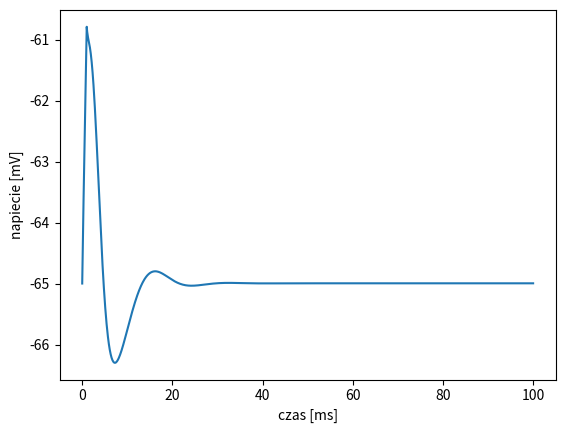

Write Python code to recreate this figure.
import numpy as np
from scipy.integrate import odeint
import matplotlib.pyplot as plt
from matplotlib import animation

V_Na=115
V_K=-12
V_L=10.613
g_Na=120
g_K=36
g_L=0.3
C=1
t0=0
t1=1
#print("Dla Ogarniaczy Fizyki przygotowal: Michal Piotrak")
#omega=float(input("Wprowadz czestotliwosc pradu w jednostkach PI (3,14) radianow: "))
I0=5 #float(input("Wprowadz natezenie pradu w miliamperach: "))

def alpha_n(v):
    return 0.01*(-v+10)/(np.exp((-v+10)/10) -1)

def beta_n(v):
    return 0.125*np.exp(-v/80)

def alpha_m(v):
    return 0.1*(-v+25)/(np.exp((-v+25)/10) -1)

def beta_m(v):
    return 4*np.exp(-v/18)
    
def alpha_h(v):
    return 0.07*np.exp(-v/20)

def beta_h(v):
    return 1/(np.exp((-v+30)/10) +1)

def n_inf(v=0.0):
    return alpha_n(v) / (alpha_n(v) + beta_n(v))

def m_inf(v=0.0):
    return alpha_m(v) / (alpha_m(v) + beta_m(v))

def h_inf(v=0.0):
    return alpha_h(v) / (alpha_h(v) + beta_h(v))


def I(t):
    if t0<t<t1:
        I=I0
    else: I=0.0    
    return I

    
def system(Y,T):
    dY=np.zeros((4,))
    
    v=Y[0]
    n=Y[1]
    m=Y[2]
    h=Y[3]
    

    dY[0]=(1/C)*(I(T)-(g_Na*(m**3)*h*(v-V_Na)+g_K*(n**4)*(v-V_K)+g_L*(v-V_L)))
    dY[1]=alpha_n(v)*(1-n)-beta_n(v)*n
    dY[2]=alpha_m(v)*(1-m)-beta_m(v)*m
    dY[3]=alpha_h(v)*(1-h)-beta_h(v)*h
    
    return dY

Y0=np.array([0.0,n_inf(),m_inf(),h_inf()])

ts=np.linspace(0,100,1000)

Y1=odeint(system,Y0,ts)

Y1[:,0]=Y1[:,0]-65

plt.plot(ts,Y1[:,0])
plt.xlabel('czas [ms]')
plt.ylabel('napiecie [mV]')
plt.show()

#tspike=[]

#for i in range (len(Y1[:,0])):
#    if Y1[i][0]==max(Y1[0:200,0]):
#        tspike.append(ts[i])
#    if Y1[i][0]==max(Y1[200:600,0]):
#        tspike.append(ts[i])
 #   if Y1[i][0]==max(Y1[600:1000,0]):
 #       tspike.append(ts[i])
        
#print(tspike)
